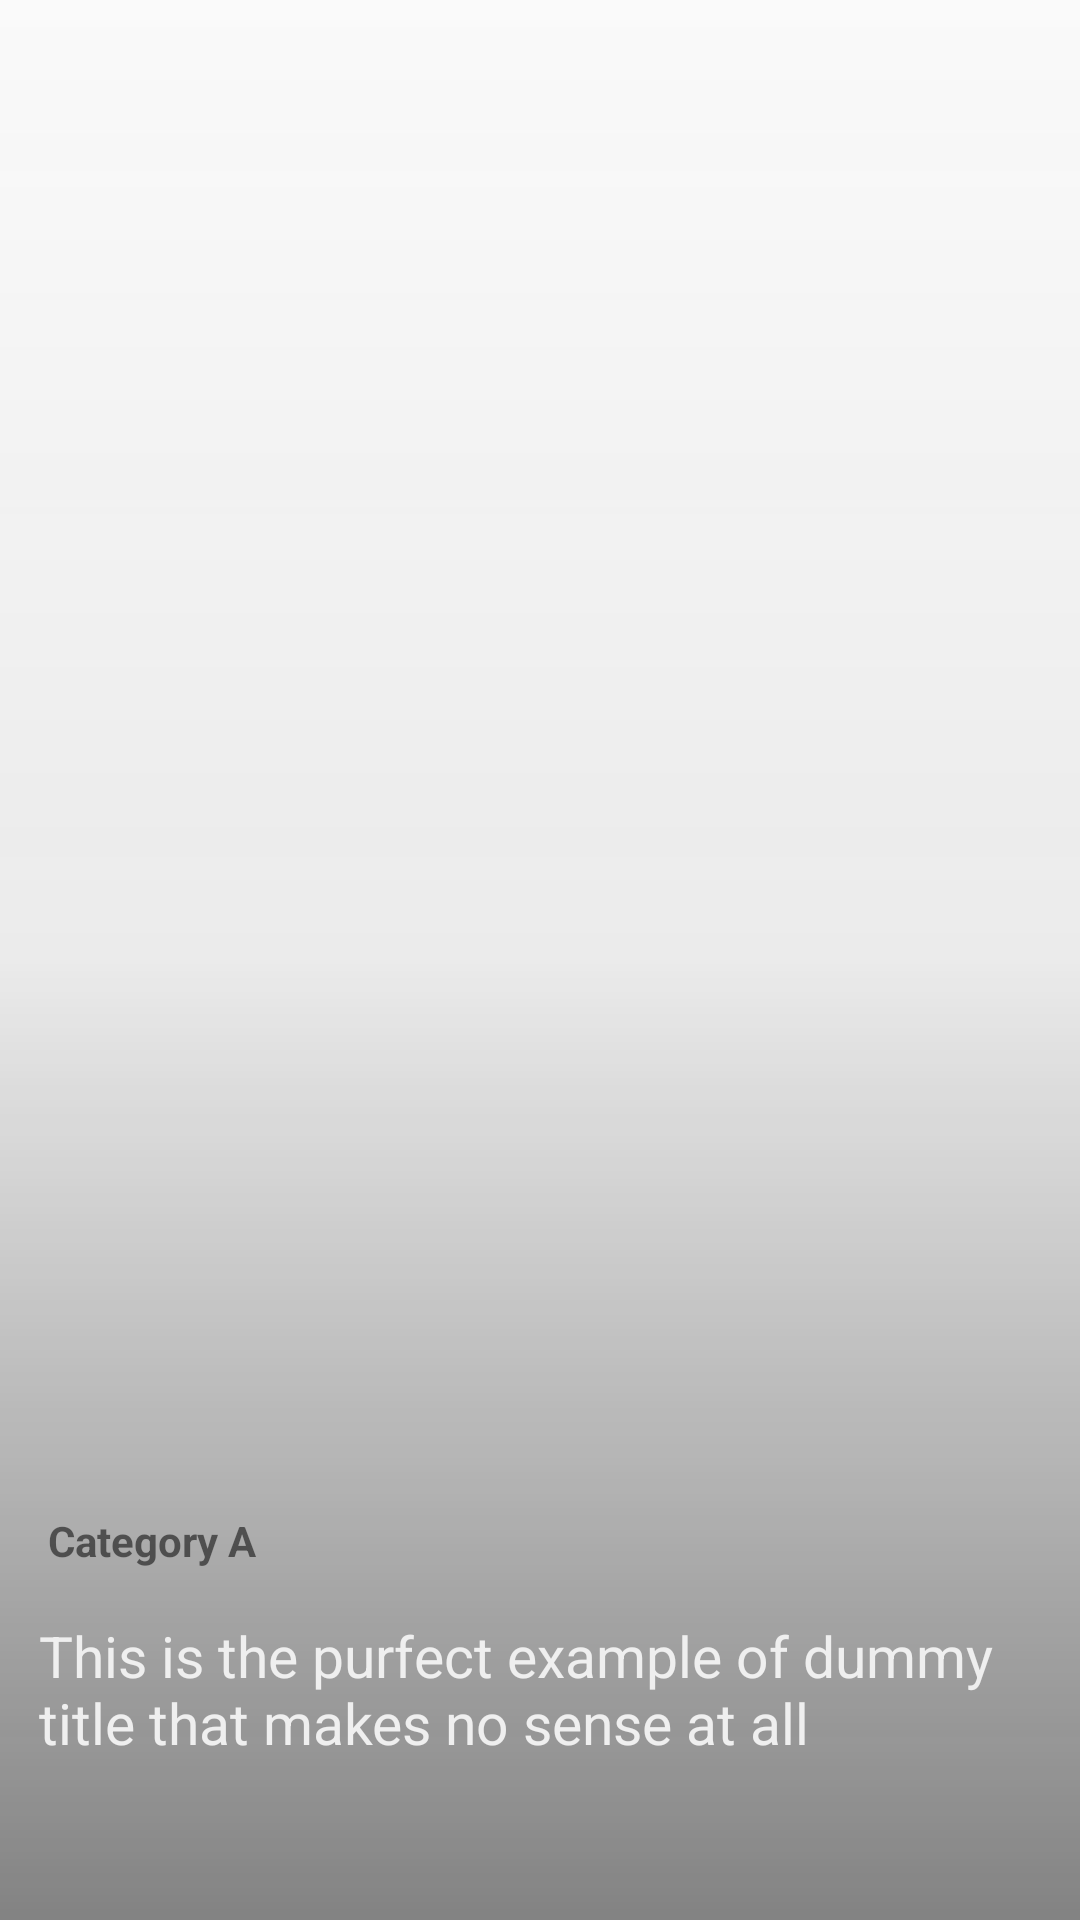

Android layout source for this screen:
<!-- AndroidManifest.xml: application theme AppTheme -->
<!-- res/layout/slider_item.xml -->
<?xml version="1.0" encoding="utf-8"?>
<RelativeLayout xmlns:android="http://schemas.android.com/apk/res/android"
    android:layout_width="match_parent"
    android:layout_height="350dp"
    android:layoutDirection="inherit"
    xmlns:app="http://schemas.android.com/apk/res-auto">

    <ImageView
        android:id="@+id/sliderImage"
        android:scaleType="centerCrop"
        android:layout_width="match_parent"
        android:layout_height="match_parent" />

    <View
        android:background="@drawable/carousel_gradient"
        android:layout_alignParentBottom="true"
        android:layout_width="match_parent"
        android:layout_height="match_parent"/>

    <LinearLayout
        android:id="@+id/sliderContainerLinearLayout"
        android:layout_marginBottom="40dp"
        android:layout_alignParentBottom="true"
        android:orientation="vertical"
        android:layout_width="wrap_content"
        android:layout_height="wrap_content">

        <android.support.v7.widget.CardView
            app:cardBackgroundColor="@color/md_blue_A400"
            android:layout_marginStart="10dp"
            app:cardElevation="0dp"
            android:layout_width="wrap_content"
            android:layout_height="wrap_content">
            <TextView
                android:id="@+id/sliderCategory"
                android:layout_marginTop="3dp"
                android:layout_marginBottom="3dp"
                android:layout_marginLeft="6dp"
                android:layout_marginRight="6dp"
                android:text="@string/dummy_category"
                android:textColor="@color/md_white_1000"
                android:textStyle="bold"
                android:layout_width="wrap_content"
                android:layout_height="wrap_content" />
        </android.support.v7.widget.CardView>

        <TextView
            android:id="@+id/sliderTitle"
            android:layout_margin="10dp"
            android:maxLines="2"
            android:padding="3dp"
            android:textSize="19sp"
            android:text="@string/dummy_title"
            android:textColor="#EFEFEF"
            android:layout_width="wrap_content"
            android:layout_height="wrap_content" />

    </LinearLayout>



</RelativeLayout>
<!-- resources referenced by this layout -->
<resources>
  <!-- drawable carousel_gradient (drawable) -->
  <?xml version="1.0" encoding="utf-8"?>
  <shape xmlns:android="http://schemas.android.com/apk/res/android">
      <gradient
          android:startColor="#99333333"
          android:centerColor="#13333333"
          android:endColor="#01FFFFFF"
          android:angle="90">
      </gradient>
  </shape>
  <string name="dummy_category">Category A</string>
  <string name="dummy_title">This is the purfect example of dummy title that makes no sense at all</string>
  <style name="AppTheme" parent="Theme.AppCompat.Light.NoActionBar">
          
          <item name="colorPrimary">@color/colorPrimary</item>
          <item name="colorPrimaryDark">@color/colorPrimaryDark</item>
          <item name="colorAccent">@color/colorPrimaryDark</item>
           <item name="android:windowFullscreen">true</item>
          <item name="preferenceTheme">@style/PreferenceThemeOverlay.v14.Material</item>
  
      </style>
  <color name="colorPrimary">#2196F3</color>
  <color name="colorPrimaryDark">#333333</color>
</resources>
